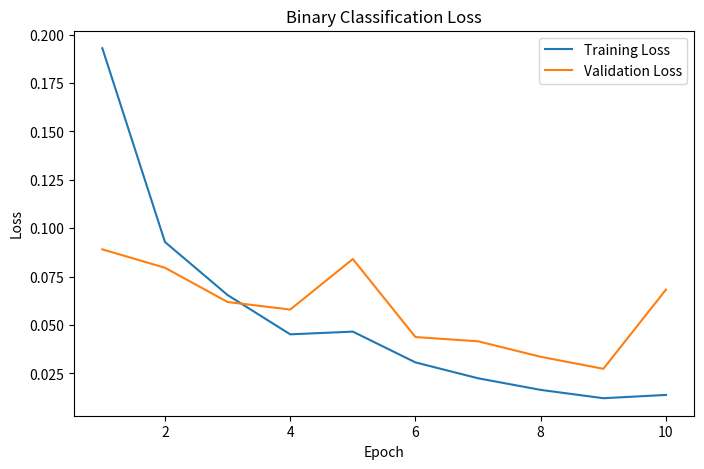
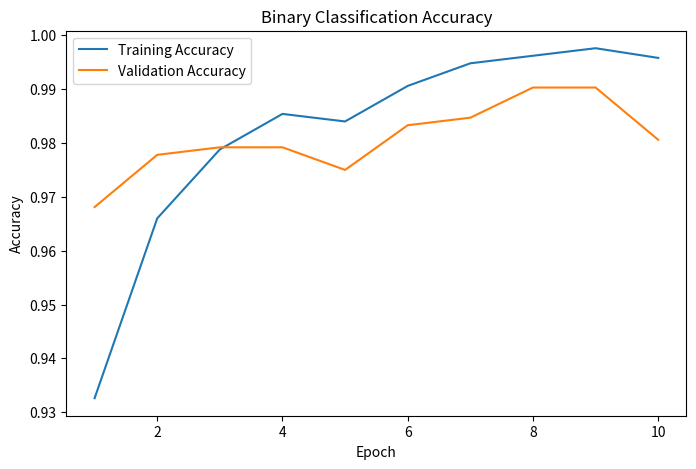
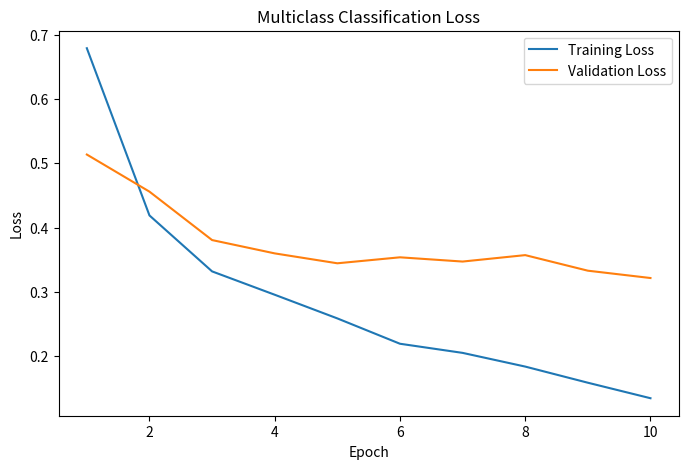
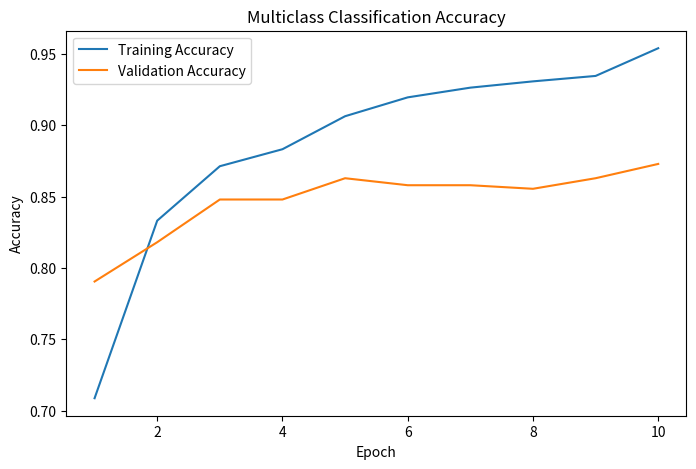

Write the Python code that produced these figures, in order.
import matplotlib.pyplot as plt  

epochs = list(range(1, 11))  

# Binary classification metrics
train_loss_bin = [0.1930, 0.0929, 0.0655, 0.0452, 0.0466, 0.0307, 0.0225, 0.0165, 0.0122, 0.0139]  
val_loss_bin   = [0.0891, 0.0796, 0.0619, 0.0580, 0.0841, 0.0438, 0.0416, 0.0336, 0.0274, 0.0683]  
train_acc_bin  = [0.9326, 0.9660, 0.9788, 0.9854, 0.9840, 0.9906, 0.9948, 0.9962, 0.9976, 0.9958]  
val_acc_bin    = [0.9681, 0.9778, 0.9792, 0.9792, 0.9750, 0.9833, 0.9847, 0.9903, 0.9903, 0.9806]  

# Multiclass classification metrics
train_loss_multi = [0.6788, 0.4188, 0.3318, 0.2955, 0.2587, 0.2193, 0.2051, 0.1838, 0.1587, 0.1346]  
val_loss_multi   = [0.5135, 0.4558, 0.3805, 0.3598, 0.3444, 0.3537, 0.3471, 0.3571, 0.3329, 0.3215]  
train_acc_multi  = [0.7088, 0.8331, 0.8712, 0.8831, 0.9062, 0.9194, 0.9262, 0.9306, 0.9344, 0.9538]  
val_acc_multi    = [0.7905, 0.8180, 0.8479, 0.8479, 0.8628, 0.8579, 0.8579, 0.8554, 0.8628, 0.8728]  

# Function to plot and save
def plot_and_save(epochs, train, val, ylabel, title, filename):
    plt.figure(figsize=(8,5))
    plt.plot(epochs, train, label='Training ' + ylabel)
    plt.plot(epochs, val, label='Validation ' + ylabel)
    plt.xlabel('Epoch')
    plt.ylabel(ylabel)
    plt.title(title)
    plt.legend()
    plt.savefig(filename)
    plt.close()

# Binary plots
plot_and_save(epochs, train_loss_bin, val_loss_bin, 'Loss', 'Binary Classification Loss', 'binary_loss.png')
plot_and_save(epochs, train_acc_bin, val_acc_bin, 'Accuracy', 'Binary Classification Accuracy', 'binary_accuracy.png')

# Multiclass plots
plot_and_save(epochs, train_loss_multi, val_loss_multi, 'Loss', 'Multiclass Classification Loss', 'multi_loss.png')
plot_and_save(epochs, train_acc_multi, val_acc_multi, 'Accuracy', 'Multiclass Classification Accuracy', 'multi_accuracy.png')
